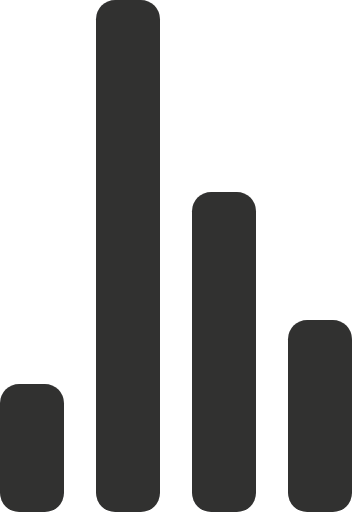
t = 0.00 s
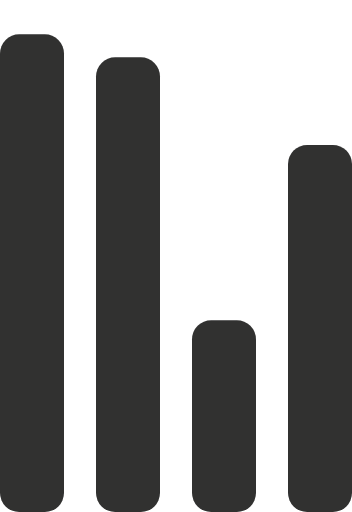
t = 0.72 s
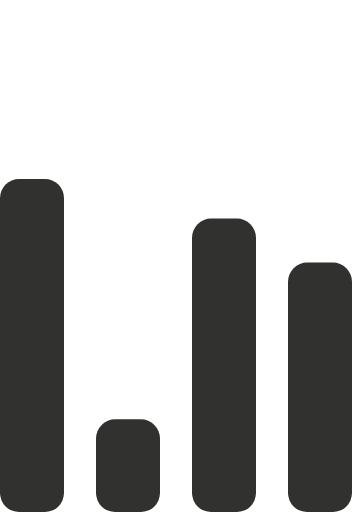
t = 1.43 s
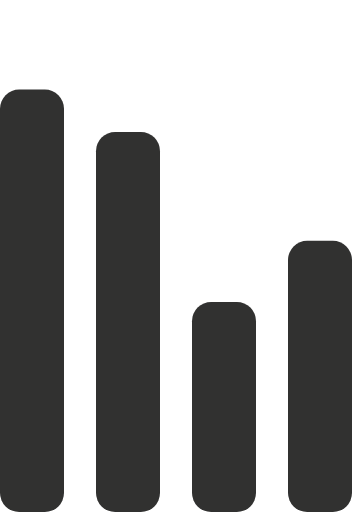
t = 2.15 s
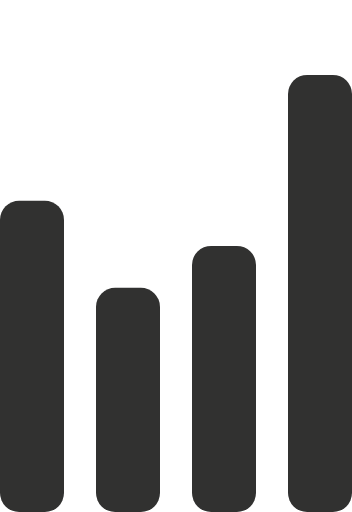
t = 2.87 s
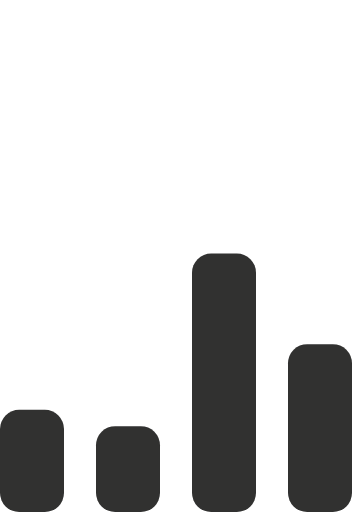
t = 3.58 s

The animated SVG that drew these frames (rendered in a browser with its animation timeline set to each time). Animation: 4 SMIL elements (animate=4); one cycle of 4.30 s, repeats indefinitely.

<?xml version="1.0" encoding="UTF-8" standalone="no"?>
<svg
   xmlns:dc="http://purl.org/dc/elements/1.1/"
   xmlns:cc="http://creativecommons.org/ns#"
   xmlns:rdf="http://www.w3.org/1999/02/22-rdf-syntax-ns#"
   xmlns:svg="http://www.w3.org/2000/svg"
   xmlns="http://www.w3.org/2000/svg"
   xmlns:sodipodi="http://sodipodi.sourceforge.net/DTD/sodipodi-0.dtd"
   xmlns:inkscape="http://www.inkscape.org/namespaces/inkscape"
   width="55"
   height="80"
   viewBox="0 0 55 80"
   fill="#E3C07D"
   version="1.1"
   id="svg12"
   sodipodi:docname="audio-loader-black.svg"
   inkscape:version="1.0.1 (3bc2e813f5, 2020-09-07)">
  <metadata
     id="metadata18">
    <rdf:RDF>
      <cc:Work
         rdf:about="">
        <dc:format>image/svg+xml</dc:format>
        <dc:type
           rdf:resource="http://purl.org/dc/dcmitype/StillImage" />
        <dc:title></dc:title>
      </cc:Work>
    </rdf:RDF>
  </metadata>
  <defs
     id="defs16" />
  <sodipodi:namedview
     pagecolor="#ffffff"
     bordercolor="#666666"
     borderopacity="1"
     objecttolerance="10"
     gridtolerance="10"
     guidetolerance="10"
     inkscape:pageopacity="0"
     inkscape:pageshadow="2"
     inkscape:window-width="1600"
     inkscape:window-height="837"
     id="namedview14"
     showgrid="false"
     inkscape:zoom="8.375"
     inkscape:cx="4.5149254"
     inkscape:cy="40"
     inkscape:window-x="-8"
     inkscape:window-y="-8"
     inkscape:window-maximized="1"
     inkscape:current-layer="g10" />
  <g
     transform="matrix(1 0 0 -1 0 80)"
     id="g10">
    <rect
       width="10"
       height="20"
       rx="3"
       id="rect2"
       style="fill:#313130;fill-opacity:1">
      <animate
         attributeName="height"
         begin="0s"
         dur="4.3s"
         values="20;45;57;80;64;32;66;45;64;23;66;13;64;56;34;34;2;23;76;79;20"
         calcMode="linear"
         repeatCount="indefinite" />
    </rect>
    <rect
       x="15"
       width="10"
       height="80"
       rx="3"
       id="rect4"
       style="fill:#313130;fill-opacity:1">
      <animate
         attributeName="height"
         begin="0s"
         dur="2s"
         values="80;55;33;5;75;23;73;33;12;14;60;80"
         calcMode="linear"
         repeatCount="indefinite" />
    </rect>
    <rect
       x="30"
       width="10"
       height="50"
       rx="3"
       id="rect6"
       style="fill:#313130;fill-opacity:1">
      <animate
         attributeName="height"
         begin="0s"
         dur="1.4s"
         values="50;34;78;23;56;23;34;76;80;54;21;50"
         calcMode="linear"
         repeatCount="indefinite" />
    </rect>
    <rect
       x="45"
       width="10"
       height="30"
       rx="3"
       id="rect8"
       style="fill:#313130;fill-opacity:1">
      <animate
         attributeName="height"
         begin="0s"
         dur="2s"
         values="30;45;13;80;56;72;45;76;34;23;67;30"
         calcMode="linear"
         repeatCount="indefinite" />
    </rect>
  </g>
</svg>
